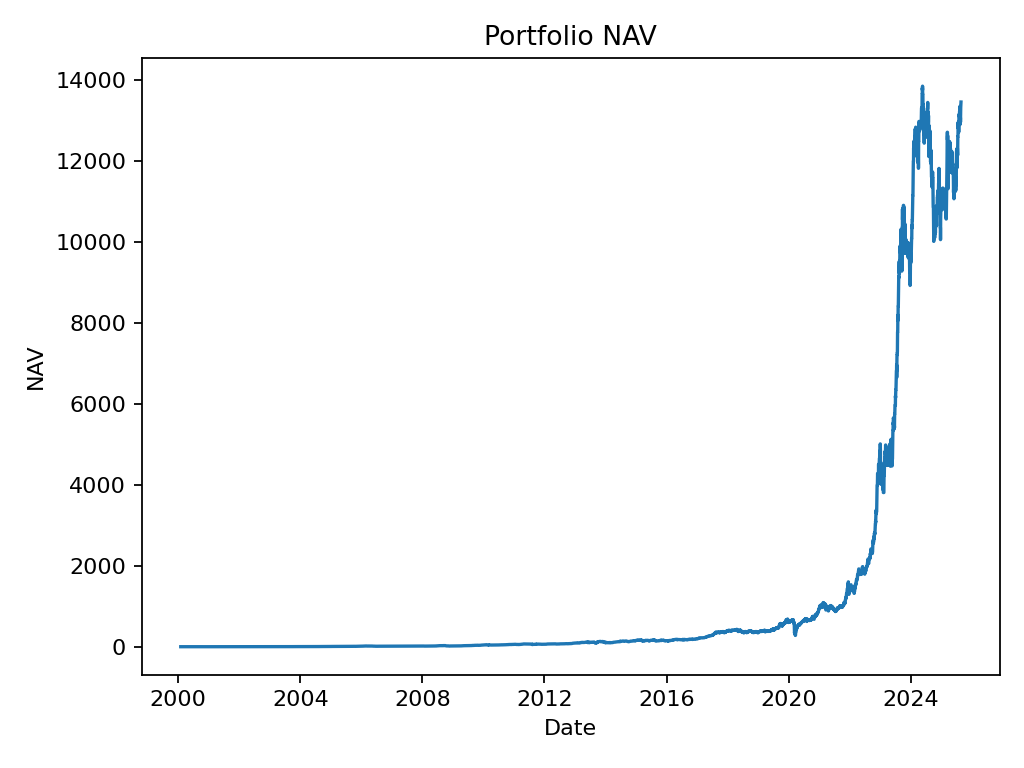

Data behind this chart, as committed beside it:
date, nav
2000-02-01, 0.999
2000-02-02, 0.9622
2000-02-03, 0.9685
2000-02-04, 1.01
2000-02-07, 1.006
2000-02-08, 0.9976
2000-02-09, 0.9499
2000-02-10, 0.9776
2000-02-11, 0.9657
2000-02-14, 0.9559
2000-02-15, 0.9935
2000-02-16, 1.002
2000-02-17, 0.971
2000-02-18, 0.9706
2000-02-21, 0.9119
2000-02-22, 0.8572
2000-02-23, 0.8198
2000-02-24, 0.8633
2000-02-25, 0.9302
2000-02-28, 0.9279
2000-02-29, 0.9539
2000-03-01, 0.9966
2000-03-02, 1.004
2000-03-03, 1
2000-03-06, 1.005
2000-03-07, 1.043
2000-03-08, 1.08
2000-03-09, 1.128
2000-03-10, 1.084
2000-03-13, 1.084
2000-03-14, 1.084
2000-03-15, 1.084
2000-03-16, 1.084
2000-03-17, 1.084
2000-03-20, 1.087
2000-03-21, 1.107
2000-03-22, 1.094
2000-03-23, 1.115
2000-03-24, 1.105
2000-03-27, 1.108
2000-03-28, 1.099
2000-03-29, 1.088
2000-03-30, 1.006
2000-03-31, 1.016
2000-04-03, 1.02
2000-04-04, 1.036
2000-04-05, 1.001
2000-04-06, 1.083
2000-04-07, 1.081
2000-04-10, 1.065
2000-04-11, 1.052
2000-04-12, 1.045
2000-04-13, 1.087
2000-04-14, 1.112
2000-04-17, 1.073
2000-04-18, 1.057
2000-04-19, 1.088
2000-04-20, 1.109
2000-04-21, 1.12
2000-04-24, 1.109
... 7,462 more rows
